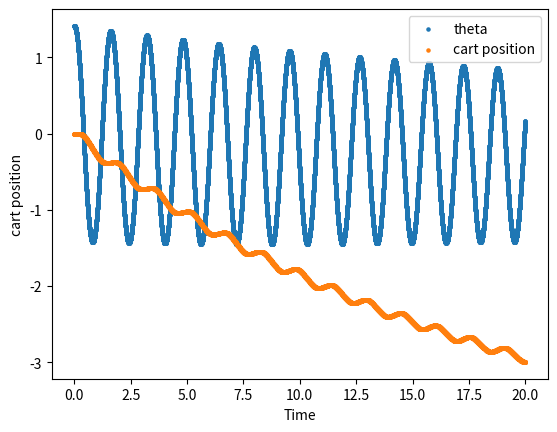

Reproduce this figure in Python. (Note: this script raises an exception after producing the figure.)
import numpy as np

def equations(state, t, F, m, ell, M, g, dot_y, dot_z):
    # ddot_x = (F + m * ell * ddot_theta * np.cos(theta) - m * ell * (dot_theta)**2 * np.sin(theta)) / (M + m)
    # ddot_theta = (g * np.sin(ddot_theta) + ddot_x * np.cos(theta)) / ell
    x, theta, y, z = state

    dxdt = y
    #dydt = (F + m * ell * dot_z * np.cos(theta) - m * ell * z**2 * np.sin(theta)) / (M + m)
    dydt = (F + m * ell * z * np.cos(theta) - m * ell * y**2 * np.sin(theta)) / (M + m)

    dthetadt = z
    #dzdt = (dot_y * np.cos(theta) + g * np.sin(theta)) / ell
    dzdt = (x * np.cos(theta) + g * np.sin(theta)) / ell

    return np.array([dxdt, dthetadt, dydt, dzdt])#dxdt, dydt, dthetadt, dzdt


def explicit_euler(f_0, t_max, dt, F, m, ell, M, g, dot_y, dot_z):
    t_values = np.arange(0, t_max, dt)
    f_values = [f_0]

    for i in range(1, len(t_values)):
        t_i = t_values[i-1]
        f_i = f_values[i - 1]
        f_new = f_i + dt * equations(f_i, t_i, F, m, ell, M, g, dot_y, dot_z)
        f_values.append(f_new)

    return t_values, f_values

def runge_kutta_fourth_order(f_0, dt, t_max, F, m, ell, M, g, dot_y, dot_z):
    t_values = np.arange(0, t_max, dt)
    f_values = [f_0]

    for i in range(1, len(t_values)):
        t_i = t_values[i-1]
        f_i = f_values[i - 1]

        k1 = equations(f_i, t_i, F, m, ell, M, g, dot_y, dot_z)
        k2 = equations(f_i + 0.5 * k1 * dt, t_i + 0.5 * dt, F, m, ell, M, g, dot_y, dot_z)
        k3 = equations(f_i + 0.5 * k2 * dt, t_i + 0.5 * dt,F, m, ell, M, g, dot_y, dot_z)
        k4 = equations(f_i + k3 * dt, t_i + dt, F, m, ell, M, g, dot_y, dot_z)

        f_new = f_i + (1 / 6) * (k1 + 2 * k2 + 2 * k3 + k4) * dt
        f_values.append(f_new)

    return t_values, f_values

theta = 0.9 * np.pi/2

initial_state = np.array([0,theta,0,0])
t_max = 20
dt = 0.001
F = 0
m = 2
ell = 0.5
M = 2
g = -9.81

dot_y = 0
dot_z = 0


#t_values, f_values = explicit_euler(initial_state, t_max, dt, F, m, ell, M, g, dot_y, dot_z)
t_values, f_values = runge_kutta_fourth_order(initial_state, dt, t_max, F, m, ell, M, g, dot_y, dot_z)

import matplotlib.pyplot as plt

# theta = np.reshape(f_values, (np.shape(f_values)[0], np.shape(f_values)[1])) [1]
theta_values = []
for f in f_values:
    theta_values.append(f[1])
    

#plt.scatter(t_values, np.reshape(f_values, (np.shape(f_values)[1], np.shape(f_values)[0]))[1])
plt.scatter(t_values, theta_values, label = 'theta', s = 5)

plt.xlabel('Time')
plt.ylabel('theta')
plt.legend()

plt.show()


cart_pos = []
for f in f_values:
    cart_pos.append(f[0])

plt.scatter(t_values, cart_pos, s = 5, label = 'cart position')

plt.xlabel('Time')
plt.ylabel('cart position')
plt.legend()

plt.show()


import numpy as np
from numpy import sin, cos, pi

%matplotlib inline
import matplotlib.pyplot as plt
from matplotlib import animation
from matplotlib.patches import Rectangle
plt.style.use('seaborn-whitegrid')

def render(f_values):
    cart_position_values = [f[0] for f in f_values]
    theta_values = [f[1] for f in f_values] #a_solution
    skip_frames = 40

    print("HELLO")
    cart_position_values = cart_position_values[::skip_frames]
    theta_values = theta_values[::skip_frames]

    #cart_position_values = cart_position_values[:100]
    #theta_values = theta_values[:100]

    frames = len(cart_position_values)

    ell = 0.5
    #j1_x = ell * sin(theta_values) + cart_position_values
    #j1_y = ell * cos(theta_values)

    
    j1_x = ell * cos(theta_values) + cart_position_values
    j1_y = ell * sin(theta_values)

    print("theta: ",theta_values[:100])
    print("x: ", j1_x)
    print("y: ",j1_y)
    
    fig = plt.figure()
    ax = fig.add_subplot(111, autoscale_on=False, xlim=(-1, 1), ylim=(-1, 1))
    ax.set_aspect('equal')
    ax.grid()

    patch = ax.add_patch(Rectangle((0, 0), 0, 0, linewidth=1, edgecolor='k', facecolor='r'))

    line, = ax.plot([], [], 'o-', lw=2)
    time_template = 'time: %.1f s'
    time_text = ax.text(0.05, 0.9, '', transform=ax.transAxes)

    cart_width = 0.15
    cart_height = 0.1

    def init():
        print("init")
        line.set_data([], [])
        time_text.set_text('')
        patch.set_xy((-cart_width / 2, -cart_height / 2))
        patch.set_width(cart_width)
        patch.set_height(cart_height)
        return line, time_text


    def animate(i):
        
        thisx = [cart_position_values[i], j1_x[i]]
        thisy = [0, j1_y[i]]

        line.set_data(thisx, thisy)
        now = i * skip_frames * dt
        time_text.set_text(time_template % now)

        patch.set_x(cart_position_values[i] - cart_width / 2)
        return line, time_text, patch

    ani = animation.FuncAnimation(fig, animate, frames=frames,
                                  interval=1, blit=True, init_func=init)
    plt.close(fig)
    return ani
    
ani = render(f_values)
%time ani.save('free_dipc.gif', writer='imagemagick', fps=24)

